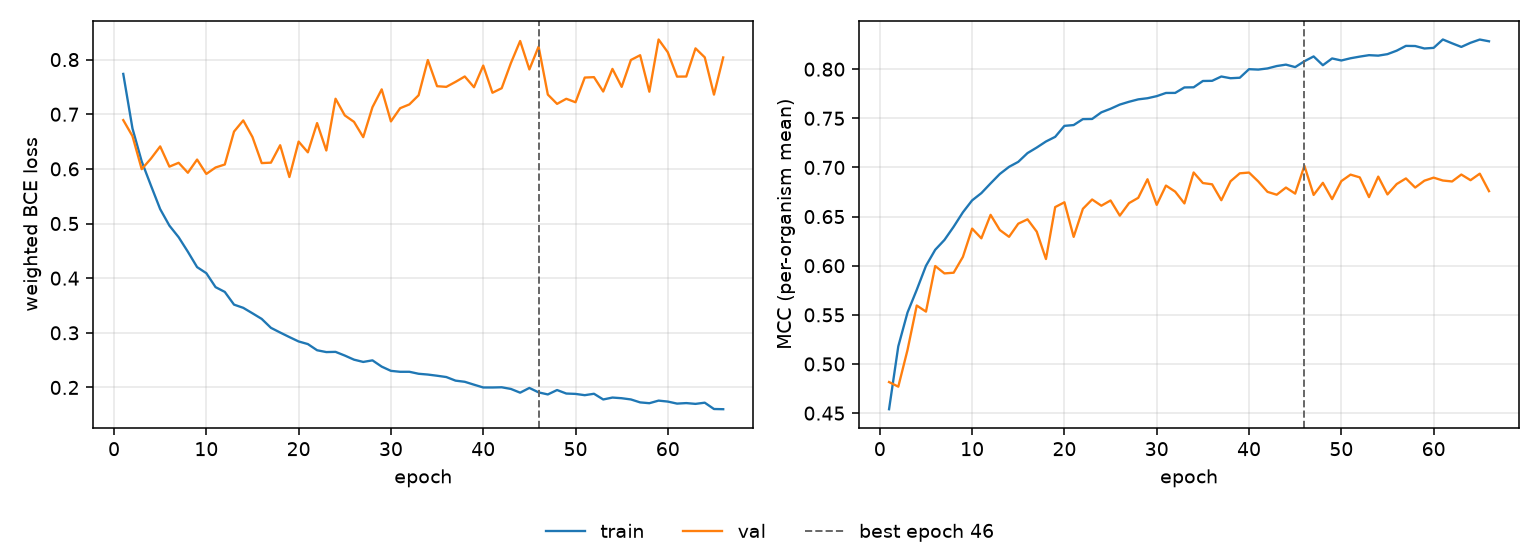

Values plotted in this chart, from the file beside it:
epoch, tr_loss, vl_loss, tr_mcc, vl_mcc, is_best
1, 0.7738, 0.6892, 0.454, 0.4816, False
2, 0.6739, 0.6599, 0.518, 0.4769, False
3, 0.6136, 0.5995, 0.5524, 0.5143, False
4, 0.5695, 0.6188, 0.5755, 0.5595, False
5, 0.5263, 0.6411, 0.5999, 0.5533, False
6, 0.4961, 0.6041, 0.6162, 0.5997, False
7, 0.475, 0.6111, 0.6262, 0.5922, False
8, 0.4484, 0.5929, 0.6397, 0.5929, False
9, 0.4202, 0.6171, 0.6544, 0.609, False
10, 0.4091, 0.5908, 0.6665, 0.6377, False
11, 0.3836, 0.6025, 0.6739, 0.6279, False
12, 0.3749, 0.608, 0.6838, 0.6518, False
13, 0.3516, 0.6682, 0.6934, 0.6363, False
14, 0.3457, 0.6887, 0.7006, 0.6294, False
15, 0.3357, 0.6582, 0.7057, 0.6428, False
16, 0.3254, 0.6106, 0.7146, 0.6472, False
17, 0.3091, 0.6114, 0.7202, 0.6347, False
18, 0.3005, 0.6433, 0.7264, 0.6068, False
19, 0.2922, 0.5851, 0.7311, 0.6597, False
20, 0.2842, 0.6499, 0.7423, 0.6645, False
21, 0.2794, 0.6303, 0.7431, 0.6293, False
22, 0.2681, 0.6838, 0.7492, 0.6579, False
23, 0.2647, 0.6336, 0.7493, 0.6674, False
24, 0.2651, 0.7284, 0.7561, 0.6611, False
25, 0.2584, 0.6979, 0.7597, 0.6664, False
26, 0.2509, 0.6861, 0.764, 0.6509, False
27, 0.2467, 0.6581, 0.7668, 0.6637, False
28, 0.2496, 0.7129, 0.7693, 0.6691, False
29, 0.2381, 0.7455, 0.7704, 0.688, False
30, 0.2304, 0.6869, 0.7726, 0.6619, False
31, 0.2287, 0.7111, 0.7758, 0.6816, False
32, 0.2287, 0.718, 0.7758, 0.6754, False
33, 0.225, 0.7347, 0.7814, 0.6634, False
34, 0.2236, 0.7992, 0.7816, 0.6949, False
35, 0.2215, 0.7513, 0.788, 0.6841, False
36, 0.2191, 0.7501, 0.7881, 0.6828, False
37, 0.2125, 0.7592, 0.7925, 0.6666, False
38, 0.2104, 0.7691, 0.7908, 0.686, False
39, 0.2051, 0.7494, 0.7913, 0.694, False
40, 0.2, 0.789, 0.8, 0.6948, False
41, 0.1999, 0.7393, 0.7996, 0.6858, False
42, 0.2003, 0.7476, 0.8007, 0.6752, False
43, 0.1973, 0.7937, 0.8032, 0.6722, False
44, 0.1905, 0.834, 0.8046, 0.6795, False
45, 0.1991, 0.782, 0.8021, 0.6734, False
46, 0.191, 0.8237, 0.8081, 0.7017, True
47, 0.1872, 0.736, 0.813, 0.672, False
48, 0.1953, 0.719, 0.804, 0.6843, False
49, 0.1889, 0.7283, 0.8109, 0.6678, False
50, 0.1882, 0.7219, 0.8088, 0.6861, False
51, 0.1859, 0.7671, 0.8111, 0.6927, False
52, 0.1885, 0.7679, 0.8128, 0.6899, False
53, 0.178, 0.7415, 0.8142, 0.6698, False
54, 0.1815, 0.783, 0.8138, 0.6907, False
55, 0.1803, 0.7501, 0.8153, 0.6725, False
56, 0.1781, 0.7993, 0.8188, 0.6831, False
57, 0.1727, 0.808, 0.8237, 0.6888, False
58, 0.1712, 0.7412, 0.8236, 0.6795, False
59, 0.1759, 0.8368, 0.821, 0.6865, False
60, 0.1741, 0.8133, 0.8217, 0.6896, False
... 6 more rows
